Photos from the image-classification dataset "Clauliflower-Disease-Classification" in the GitHub repository sourov526/Clauliflower-Disease-Classification. Its 5 classes are: cauliflower healthy, cauliflower healthy leaf, cauliflower leaf black rot, cauliflower leaf red spot, cauliflower spot rot.

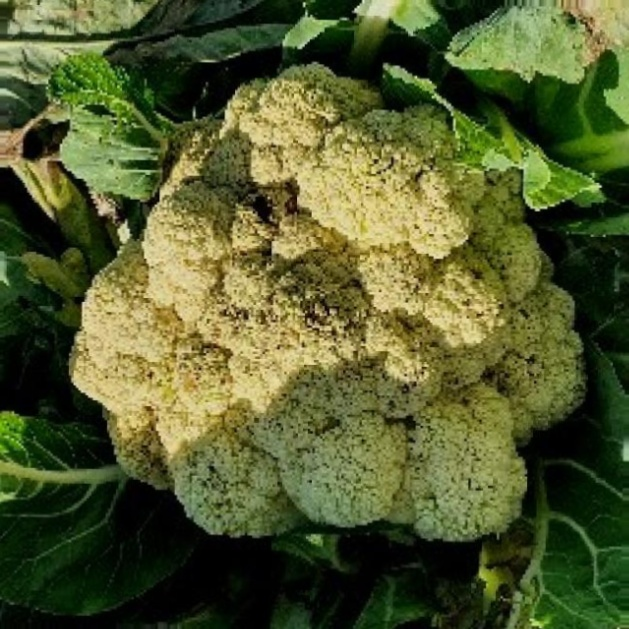
Label: cauliflower spot rot

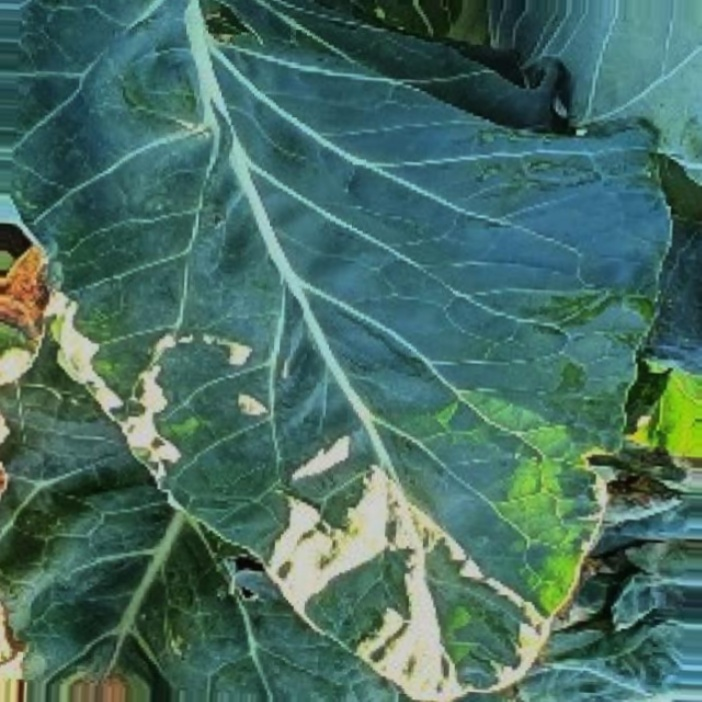
Label: cauliflower healthy leaf

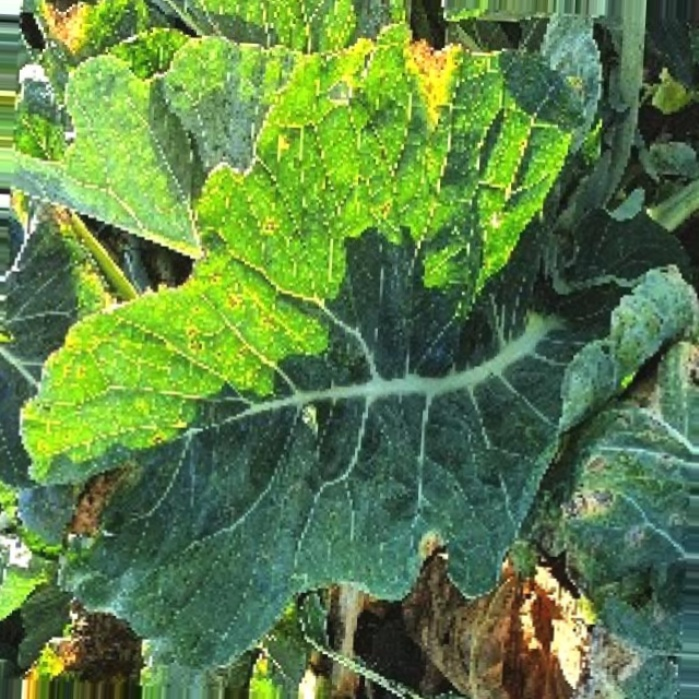
Label: cauliflower leaf red spot

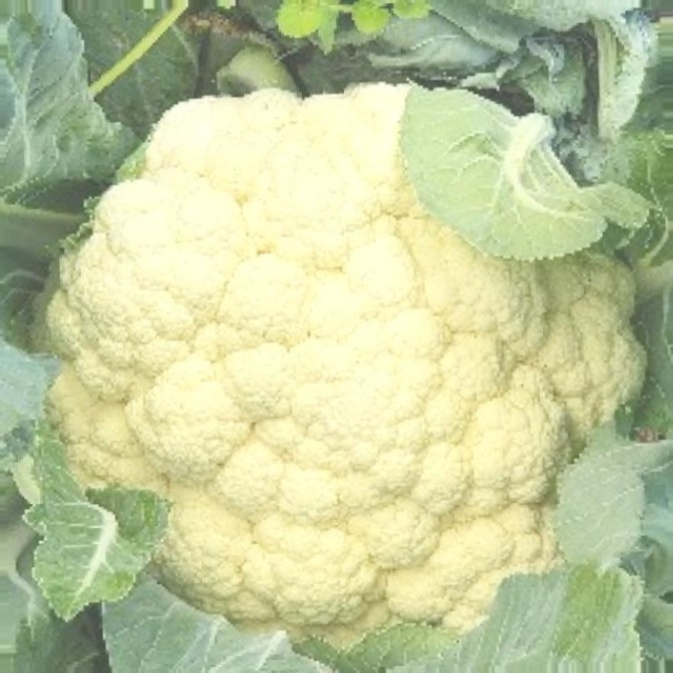
Label: cauliflower healthy

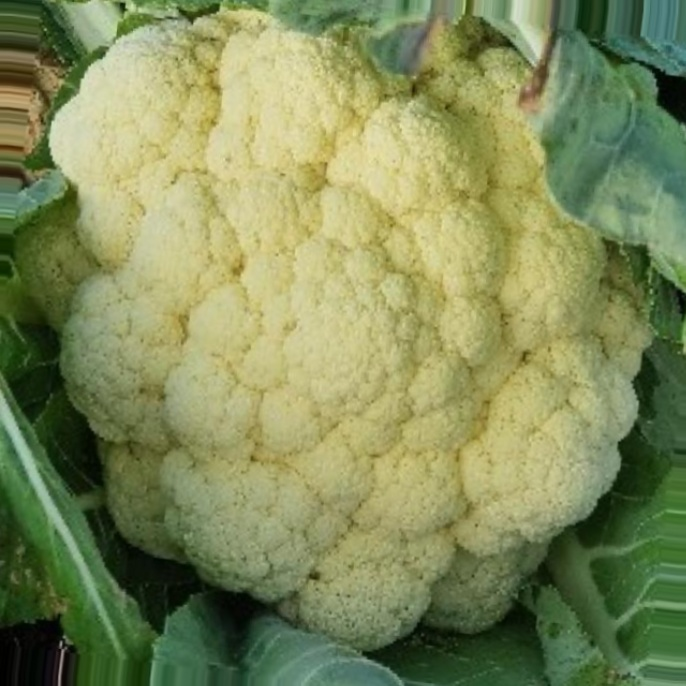
Label: cauliflower healthy

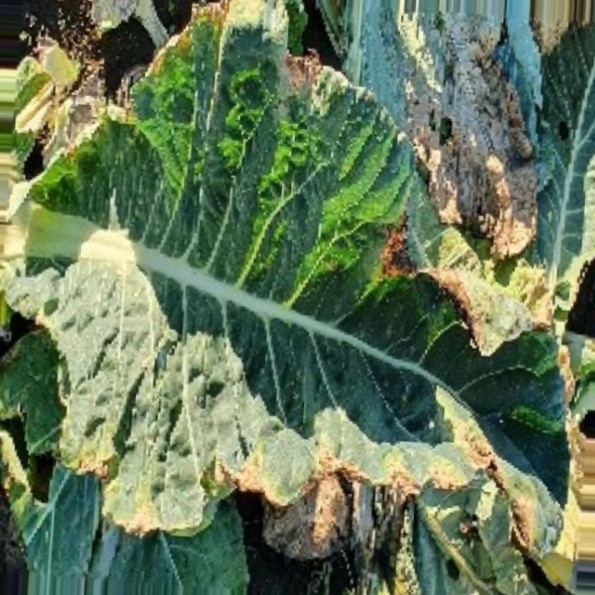
Label: cauliflower leaf black rot
